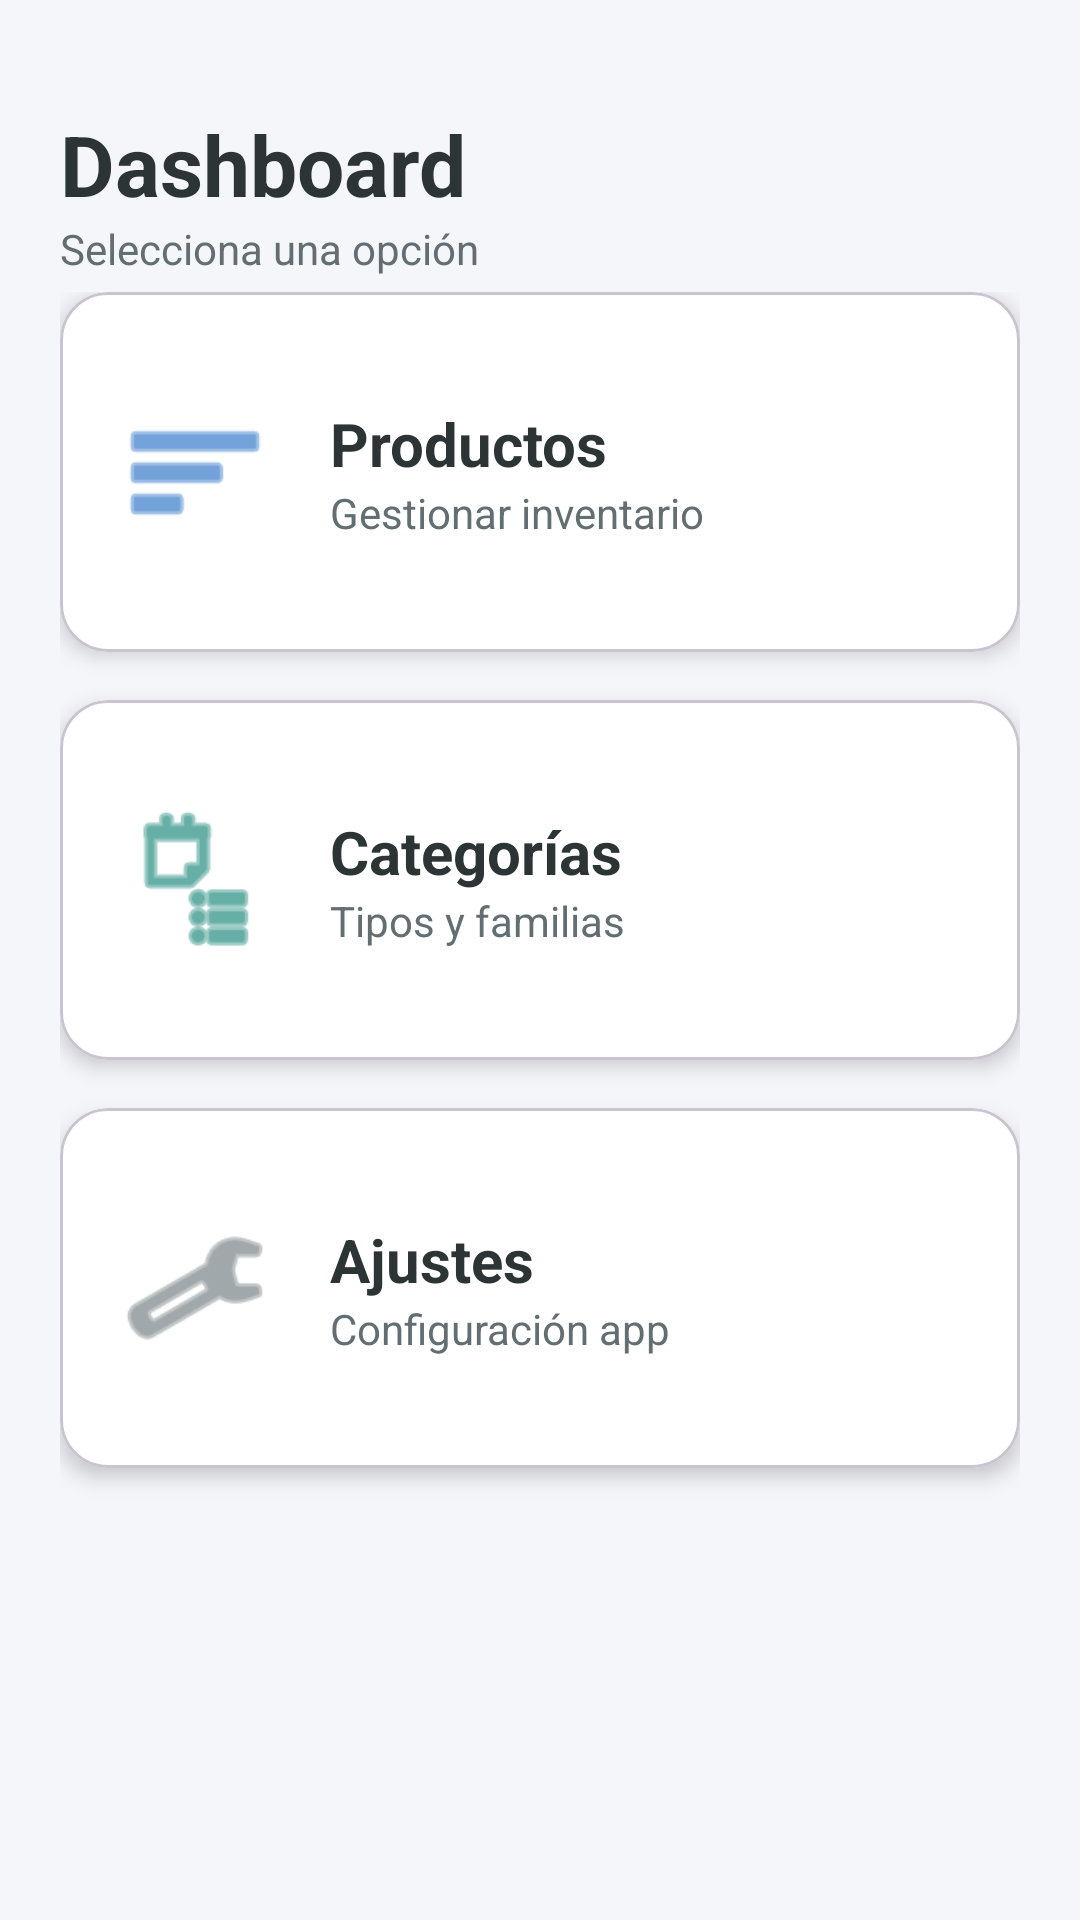

Android layout source for this screen:
<!-- AndroidManifest.xml: application theme Theme.Application_stock -->
<!-- res/layout/activity_menu_principal.xml -->
<?xml version="1.0" encoding="utf-8"?>
<androidx.constraintlayout.widget.ConstraintLayout xmlns:android="http://schemas.android.com/apk/res/android"
    xmlns:app="http://schemas.android.com/apk/res-auto"
    android:layout_width="match_parent"
    android:layout_height="match_parent"
    android:background="@color/background_color"
    android:padding="20dp">

    <TextView
        android:id="@+id/txtTituloMenu"
        android:layout_width="wrap_content"
        android:layout_height="wrap_content"
        android:text="Dashboard"
        android:textColor="@color/text_primary"
        android:textSize="28sp"
        android:textStyle="bold"
        app:layout_constraintTop_toTopOf="parent"
        app:layout_constraintStart_toStartOf="parent"
        android:layout_marginTop="16dp"/>

    <TextView
        android:text="Selecciona una opción"
        android:layout_width="wrap_content"
        android:layout_height="wrap_content"
        android:textColor="@color/text_secondary"
        app:layout_constraintTop_toBottomOf="@id/txtTituloMenu"
        app:layout_constraintStart_toStartOf="parent"/>

    <LinearLayout
        android:layout_width="match_parent"
        android:layout_height="0dp"
        android:orientation="vertical"
        android:layout_marginTop="24dp"
        app:layout_constraintTop_toBottomOf="@id/txtTituloMenu"
        app:layout_constraintBottom_toBottomOf="parent">

        <com.google.android.material.card.MaterialCardView
            android:id="@+id/cardProductos"
            android:layout_width="match_parent"
            android:layout_height="120dp"
            android:clickable="true"
            android:focusable="true"
            app:cardCornerRadius="16dp"
            app:cardElevation="4dp"
            app:cardBackgroundColor="@color/white"
            android:layout_marginBottom="16dp">

            <LinearLayout
                android:orientation="horizontal"
                android:layout_width="match_parent"
                android:layout_height="match_parent"
                android:gravity="center_vertical"
                android:padding="20dp">

                <ImageView
                    android:src="@android:drawable/ic_menu_sort_by_size"
                    android:layout_width="50dp"
                    android:layout_height="50dp"
                    app:tint="@color/purple_500" />

                <LinearLayout
                    android:orientation="vertical"
                    android:layout_width="wrap_content"
                    android:layout_height="wrap_content"
                    android:layout_marginStart="20dp">
                    <TextView
                        android:text="Productos"
                        android:textSize="20sp"
                        android:textStyle="bold"
                        android:textColor="@color/text_primary"
                        android:layout_width="wrap_content"
                        android:layout_height="wrap_content"/>
                    <TextView
                        android:text="Gestionar inventario"
                        android:textColor="@color/text_secondary"
                        android:layout_width="wrap_content"
                        android:layout_height="wrap_content"/>
                </LinearLayout>
            </LinearLayout>
        </com.google.android.material.card.MaterialCardView>

        <com.google.android.material.card.MaterialCardView
            android:id="@+id/cardCategorias"
            android:layout_width="match_parent"
            android:layout_height="120dp"
            android:clickable="true"
            android:focusable="true"
            app:cardCornerRadius="16dp"
            app:cardElevation="4dp"
            app:cardBackgroundColor="@color/white"
            android:layout_marginBottom="16dp">

            <LinearLayout
                android:orientation="horizontal"
                android:layout_width="match_parent"
                android:layout_height="match_parent"
                android:gravity="center_vertical"
                android:padding="20dp">

                <ImageView
                    android:src="@android:drawable/ic_menu_agenda"
                    android:layout_width="50dp"
                    android:layout_height="50dp"
                    app:tint="@color/teal_700" />

                <LinearLayout
                    android:orientation="vertical"
                    android:layout_width="wrap_content"
                    android:layout_height="wrap_content"
                    android:layout_marginStart="20dp">
                    <TextView
                        android:text="Categorías"
                        android:textSize="20sp"
                        android:textStyle="bold"
                        android:textColor="@color/text_primary"
                        android:layout_width="wrap_content"
                        android:layout_height="wrap_content"/>
                    <TextView
                        android:text="Tipos y familias"
                        android:textColor="@color/text_secondary"
                        android:layout_width="wrap_content"
                        android:layout_height="wrap_content"/>
                </LinearLayout>
            </LinearLayout>
        </com.google.android.material.card.MaterialCardView>

        <com.google.android.material.card.MaterialCardView
            android:id="@+id/cardAjustes"
            android:layout_width="match_parent"
            android:layout_height="120dp"
            android:clickable="true"
            android:focusable="true"
            app:cardCornerRadius="16dp"
            app:cardElevation="4dp"
            app:cardBackgroundColor="@color/white">

            <LinearLayout
                android:orientation="horizontal"
                android:layout_width="match_parent"
                android:layout_height="match_parent"
                android:gravity="center_vertical"
                android:padding="20dp">

                <ImageView
                    android:src="@android:drawable/ic_menu_preferences"
                    android:layout_width="50dp"
                    android:layout_height="50dp"
                    app:tint="@color/text_secondary" />

                <LinearLayout
                    android:orientation="vertical"
                    android:layout_width="wrap_content"
                    android:layout_height="wrap_content"
                    android:layout_marginStart="20dp">
                    <TextView
                        android:text="Ajustes"
                        android:textSize="20sp"
                        android:textStyle="bold"
                        android:textColor="@color/text_primary"
                        android:layout_width="wrap_content"
                        android:layout_height="wrap_content"/>
                    <TextView
                        android:text="Configuración app"
                        android:textColor="@color/text_secondary"
                        android:layout_width="wrap_content"
                        android:layout_height="wrap_content"/>
                </LinearLayout>
            </LinearLayout>
        </com.google.android.material.card.MaterialCardView>

    </LinearLayout>
</androidx.constraintlayout.widget.ConstraintLayout>
<!-- resources referenced by this layout -->
<resources>
  <color name="background_color">#F5F6FA</color>
  <color name="purple_500">#1565C0</color>
  <color name="teal_700">#00796B</color>
  <color name="text_primary">#2D3436</color>
  <color name="text_secondary">#636E72</color>
  <color name="white">#FFFFFFFF</color>
  <style name="Theme.Application_stock" parent="Base.Theme.Application_stock" />
  <style name="Base.Theme.Application_stock" parent="Theme.Material3.DayNight.NoActionBar">
          
          
      </style>
</resources>
